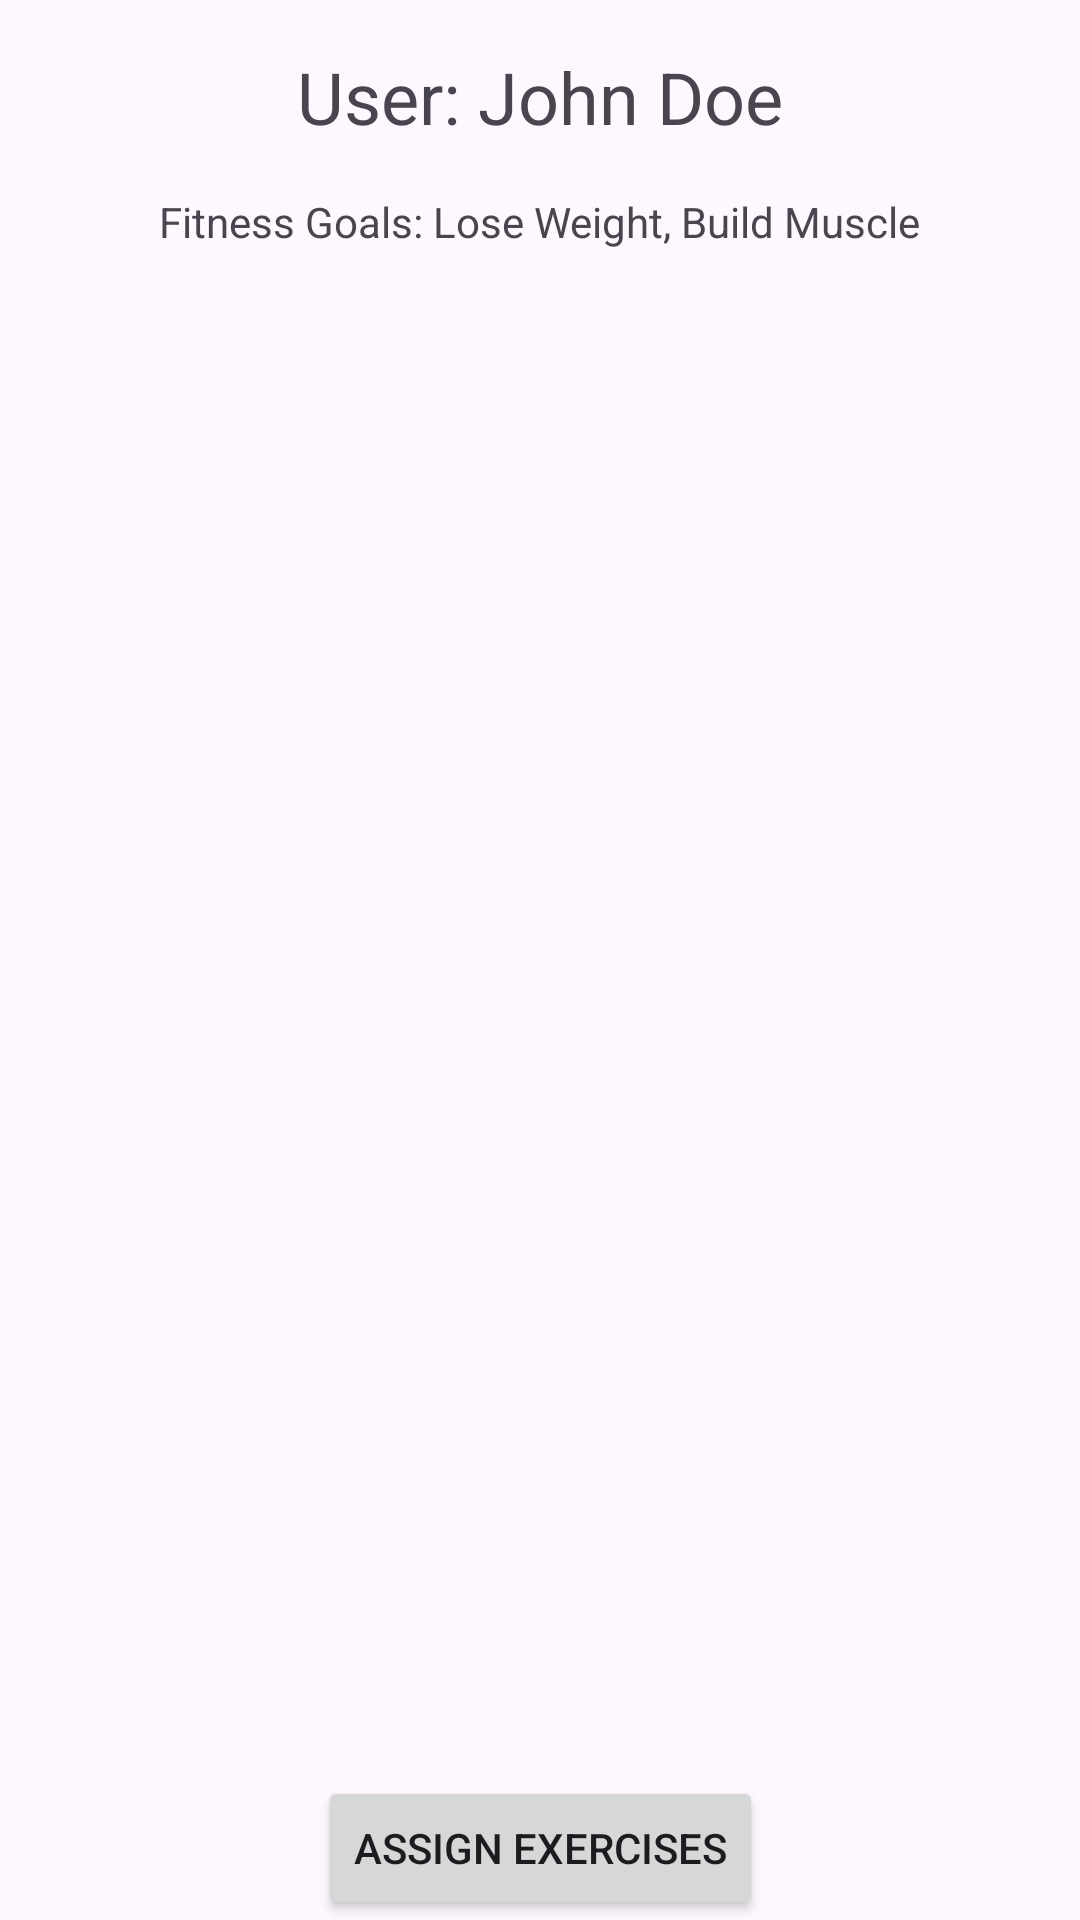

The Android layout XML behind this screen, and the referenced resources:
<!-- AndroidManifest.xml: application theme Theme.Material3.Light -->
<!-- res/layout/activity_trainer_main.xml -->
<?xml version="1.0" encoding="utf-8"?>
<androidx.constraintlayout.widget.ConstraintLayout xmlns:android="http://schemas.android.com/apk/res/android"
    xmlns:app="http://schemas.android.com/apk/res-auto"
    xmlns:tools="http://schemas.android.com/tools"
    android:layout_width="match_parent"
    android:layout_height="match_parent"
    tools:context=".TrainerMain">

    <TextView
        android:id="@+id/userNameTextView"
        android:layout_width="wrap_content"
        android:layout_height="wrap_content"
        android:text="User: John Doe"
        android:textSize="24sp"
        app:layout_constraintTop_toTopOf="parent"
        app:layout_constraintStart_toStartOf="parent"
        app:layout_constraintEnd_toEndOf="parent"
        android:layout_marginTop="16dp" />

    <TextView
        android:id="@+id/fitnessGoalsTextView"
        android:layout_width="wrap_content"
        android:layout_height="wrap_content"
        android:text="Fitness Goals: Lose Weight, Build Muscle"
        app:layout_constraintTop_toBottomOf="@+id/userNameTextView"
        app:layout_constraintStart_toStartOf="parent"
        app:layout_constraintEnd_toEndOf="parent"
        android:layout_marginTop="16dp" />

    <ListView
        android:id="@+id/exercisesListView"
        android:layout_width="0dp"
        android:layout_height="0dp"
        app:layout_constraintStart_toStartOf="parent"
        app:layout_constraintEnd_toEndOf="parent"
        app:layout_constraintTop_toBottomOf="@+id/fitnessGoalsTextView"
        app:layout_constraintBottom_toTopOf="@+id/assignExercisesButton"
        android:layout_marginTop="16dp"
        android:layout_marginBottom="16dp" />

    <Button
        android:id="@+id/assignExercisesButton"
        android:layout_width="wrap_content"
        android:layout_height="wrap_content"
        android:text="Assign Exercises"
        app:layout_constraintTop_toBottomOf="@+id/exercisesListView"
        app:layout_constraintBottom_toBottomOf="parent"
        app:layout_constraintStart_toStartOf="parent"
        app:layout_constraintEnd_toEndOf="parent"
        android:layout_marginTop="16dp" />

</androidx.constraintlayout.widget.ConstraintLayout>
<!-- resources referenced by this layout -->
<resources>

</resources>
